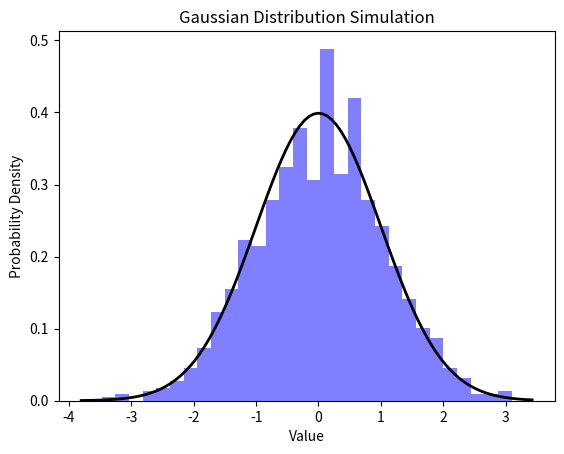

Write the Python code that produced this figure.
import numpy as np
import matplotlib.pyplot as plt

# Parameters
mu = 0
sigma = 1
num_samples = 1000

# Generate random samples from a normal distribution
samples = np.random.normal(mu, sigma, num_samples)

# Plot histogram of the samples
plt.hist(samples, bins=30, density=True, alpha=0.5, color='blue')

# Plot theoretical Gaussian distribution
xmin, xmax = plt.xlim()
x = np.linspace(xmin, xmax, 100)
pdf = (1 / (sigma * np.sqrt(2 * np.pi))) * np.exp(-0.5 * ((x - mu) / sigma)**2)
plt.plot(x, pdf, 'k', linewidth=2)

# Set plot labels and title
plt.xlabel('Value')
plt.ylabel('Probability Density')
plt.title('Gaussian Distribution Simulation')
plt.show()
